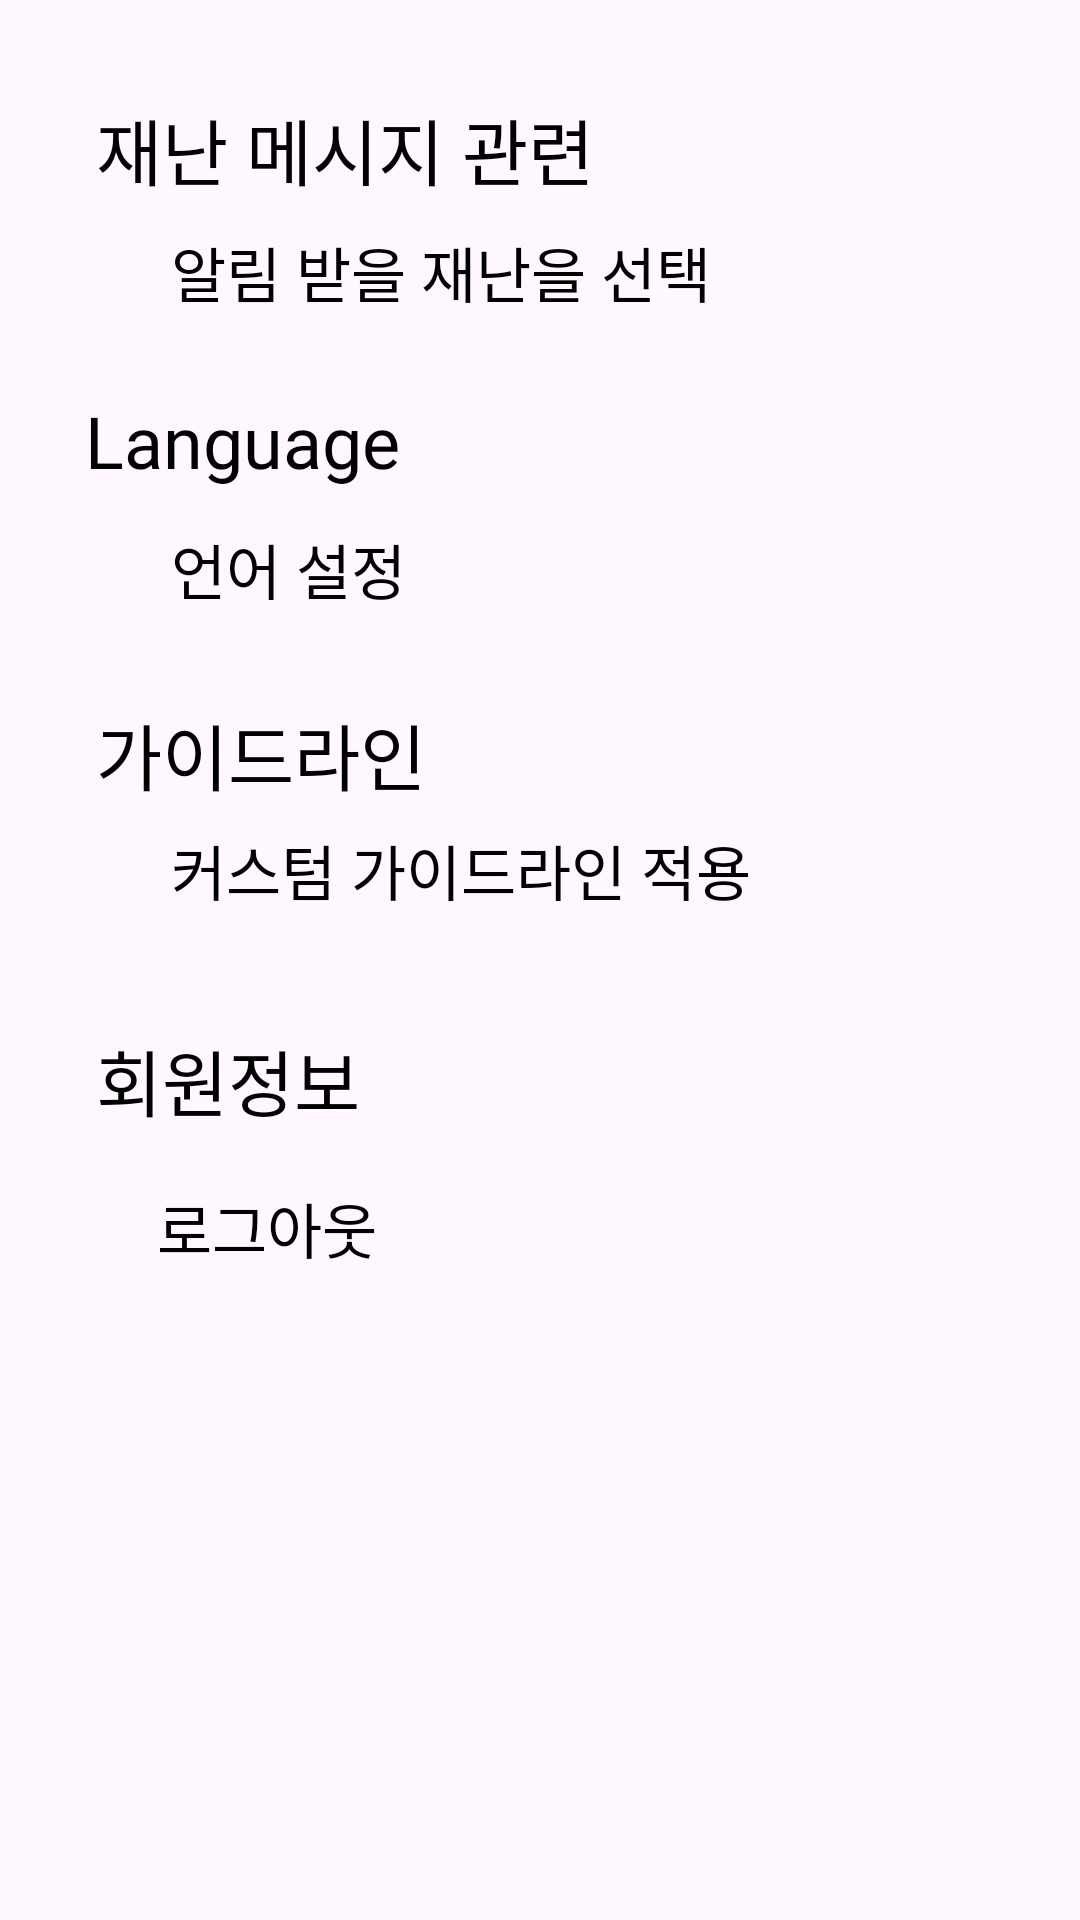

Reconstruct the res/layout file that produces this screen, plus the resources it refers to.
<!-- AndroidManifest.xml: application theme Theme.Beacon -->
<!-- res/layout/fragment_settings.xml -->
<?xml version="1.0" encoding="utf-8"?>
<androidx.constraintlayout.widget.ConstraintLayout
    xmlns:app="http://schemas.android.com/apk/res-auto"
    xmlns:android="http://schemas.android.com/apk/res/android"
    xmlns:tools="http://schemas.android.com/tools"
    android:layout_width="match_parent"
    android:layout_height="match_parent"
    tools:context=".settings.settingsFragment"
    android:layout_margin="0dp"
    android:padding="0dp">

    <TextView
        android:id="@+id/txt_settingsPhrase1"
        android:layout_width="wrap_content"
        android:layout_height="wrap_content"
        android:layout_marginStart="32dp"
        android:layout_marginTop="32dp"
        android:fontFamily="@font/fontmedium"
        android:text="@string/setting_message"
        android:textColor="@color/black"
        android:textSize="24dp"
        app:layout_constraintBottom_toBottomOf="parent"
        app:layout_constraintEnd_toEndOf="parent"
        app:layout_constraintHorizontal_bias="0.0"
        app:layout_constraintStart_toStartOf="parent"
        app:layout_constraintTop_toTopOf="parent"
        app:layout_constraintVertical_bias="0.0" />

    <TextView
        android:id="@+id/txt_settingsPhrase2"
        android:layout_width="wrap_content"
        android:layout_height="wrap_content"
        android:fontFamily="@font/fontmedium"
        android:text="Language"
        android:textColor="@color/black"
        android:textSize="24dp"
        app:layout_constraintBottom_toBottomOf="parent"
        app:layout_constraintEnd_toEndOf="parent"
        app:layout_constraintHorizontal_bias="0.111"
        app:layout_constraintStart_toStartOf="parent"
        app:layout_constraintTop_toTopOf="parent"
        app:layout_constraintVertical_bias="0.215" />

    <TextView
        android:id="@+id/btn_setLanguage"
        android:layout_width="wrap_content"
        android:layout_height="wrap_content"
        android:layout_marginStart="45dp"
        android:background="#00ff0000"
        android:fontFamily="@font/fontlight"
        android:padding="12dp"
        android:text="@string/setting_language"
        android:textColor="@color/black"
        android:textSize="20sp"
        app:layout_constraintBottom_toBottomOf="parent"
        app:layout_constraintEnd_toEndOf="parent"
        app:layout_constraintHorizontal_bias="0.0"
        app:layout_constraintStart_toStartOf="parent"
        app:layout_constraintTop_toTopOf="parent"
        app:layout_constraintVertical_bias="0.278" />

    <TextView
        android:id="@+id/txt_settingsPhrase3"
        android:layout_width="wrap_content"
        android:layout_height="wrap_content"
        android:layout_marginStart="32dp"
        android:fontFamily="@font/fontmedium"
        android:text="@string/setting_guildline"
        android:textColor="@color/black"
        android:textSize="24dp"
        app:layout_constraintBottom_toBottomOf="parent"
        app:layout_constraintEnd_toEndOf="parent"
        app:layout_constraintHorizontal_bias="0.0"
        app:layout_constraintStart_toStartOf="parent"
        app:layout_constraintTop_toTopOf="parent"
        app:layout_constraintVertical_bias="0.386" />

    <TextView
        android:id="@+id/btn_setGuildLine"
        android:layout_width="wrap_content"
        android:layout_height="wrap_content"
        android:layout_marginStart="45dp"
        android:background="#00ff0000"
        android:fontFamily="@font/fontlight"
        android:padding="12dp"
        android:text="@string/setting_custom_guildline"
        android:textColor="@color/black"
        android:textSize="20sp"
        app:layout_constraintBottom_toBottomOf="parent"
        app:layout_constraintEnd_toEndOf="parent"
        app:layout_constraintHorizontal_bias="0.0"
        app:layout_constraintStart_toStartOf="parent"
        app:layout_constraintTop_toTopOf="parent"
        app:layout_constraintVertical_bias="0.449" />

    <TextView
        android:id="@+id/txt_settingsPhrase4"
        android:layout_width="wrap_content"
        android:layout_height="wrap_content"
        android:layout_marginStart="32dp"
        android:fontFamily="@font/fontmedium"
        android:text="@string/setting_userInfor"
        android:textColor="@color/black"
        android:textSize="24dp"
        app:layout_constraintBottom_toBottomOf="parent"
        app:layout_constraintEnd_toEndOf="parent"
        app:layout_constraintHorizontal_bias="0.0"
        app:layout_constraintStart_toStartOf="parent"
        app:layout_constraintTop_toTopOf="parent"
        app:layout_constraintVertical_bias="0.566" />

    <androidx.appcompat.widget.AppCompatButton
        android:id="@+id/btn_logout"
        android:layout_width="wrap_content"
        android:layout_height="wrap_content"
        android:layout_marginStart="45dp"
        android:layout_marginTop="8dp"
        android:background="#00ff0000"
        android:fontFamily="@font/fontlight"
        android:text="@string/setting_logout"
        android:textColor="@color/black"
        android:textSize="20sp"
        app:layout_constraintBottom_toBottomOf="parent"
        app:layout_constraintEnd_toEndOf="parent"
        app:layout_constraintHorizontal_bias="0.0"
        app:layout_constraintStart_toStartOf="parent"
        app:layout_constraintTop_toBottomOf="@+id/txt_settingsPhrase4"
        app:layout_constraintVertical_bias="0.0" />

    <TextView
        android:id="@+id/btn_setDisaster"
        android:layout_width="wrap_content"
        android:layout_height="wrap_content"
        android:layout_marginStart="45dp"
        android:background="#00ff0000"
        android:fontFamily="@font/fontlight"
        android:padding="12dp"
        android:text="@string/setting_alram"
        android:textColor="@color/black"
        android:textSize="20sp"
        app:layout_constraintBottom_toBottomOf="parent"
        app:layout_constraintEnd_toEndOf="parent"
        app:layout_constraintHorizontal_bias="0.0"
        app:layout_constraintStart_toStartOf="parent"
        app:layout_constraintTop_toTopOf="parent"
        app:layout_constraintVertical_bias="0.109" />
</androidx.constraintlayout.widget.ConstraintLayout>
<!-- resources referenced by this layout -->
<resources>
  <color name="black">#FF000000</color>
  <string name="setting_alram">알림 받을 재난을 선택</string>
  <string name="setting_custom_guildline">커스텀 가이드라인 적용</string>
  <string name="setting_guildline">가이드라인</string>
  <string name="setting_language">언어 설정</string>
  <string name="setting_logout">로그아웃</string>
  <string name="setting_message">재난 메시지 관련</string>
  <string name="setting_userInfor">회원정보</string>
  <style name="Theme.Beacon" parent="Base.Theme.Beacon" />
  <style name="Base.Theme.Beacon" parent="Theme.Material3.DayNight.NoActionBar">
          
          
      </style>
</resources>
